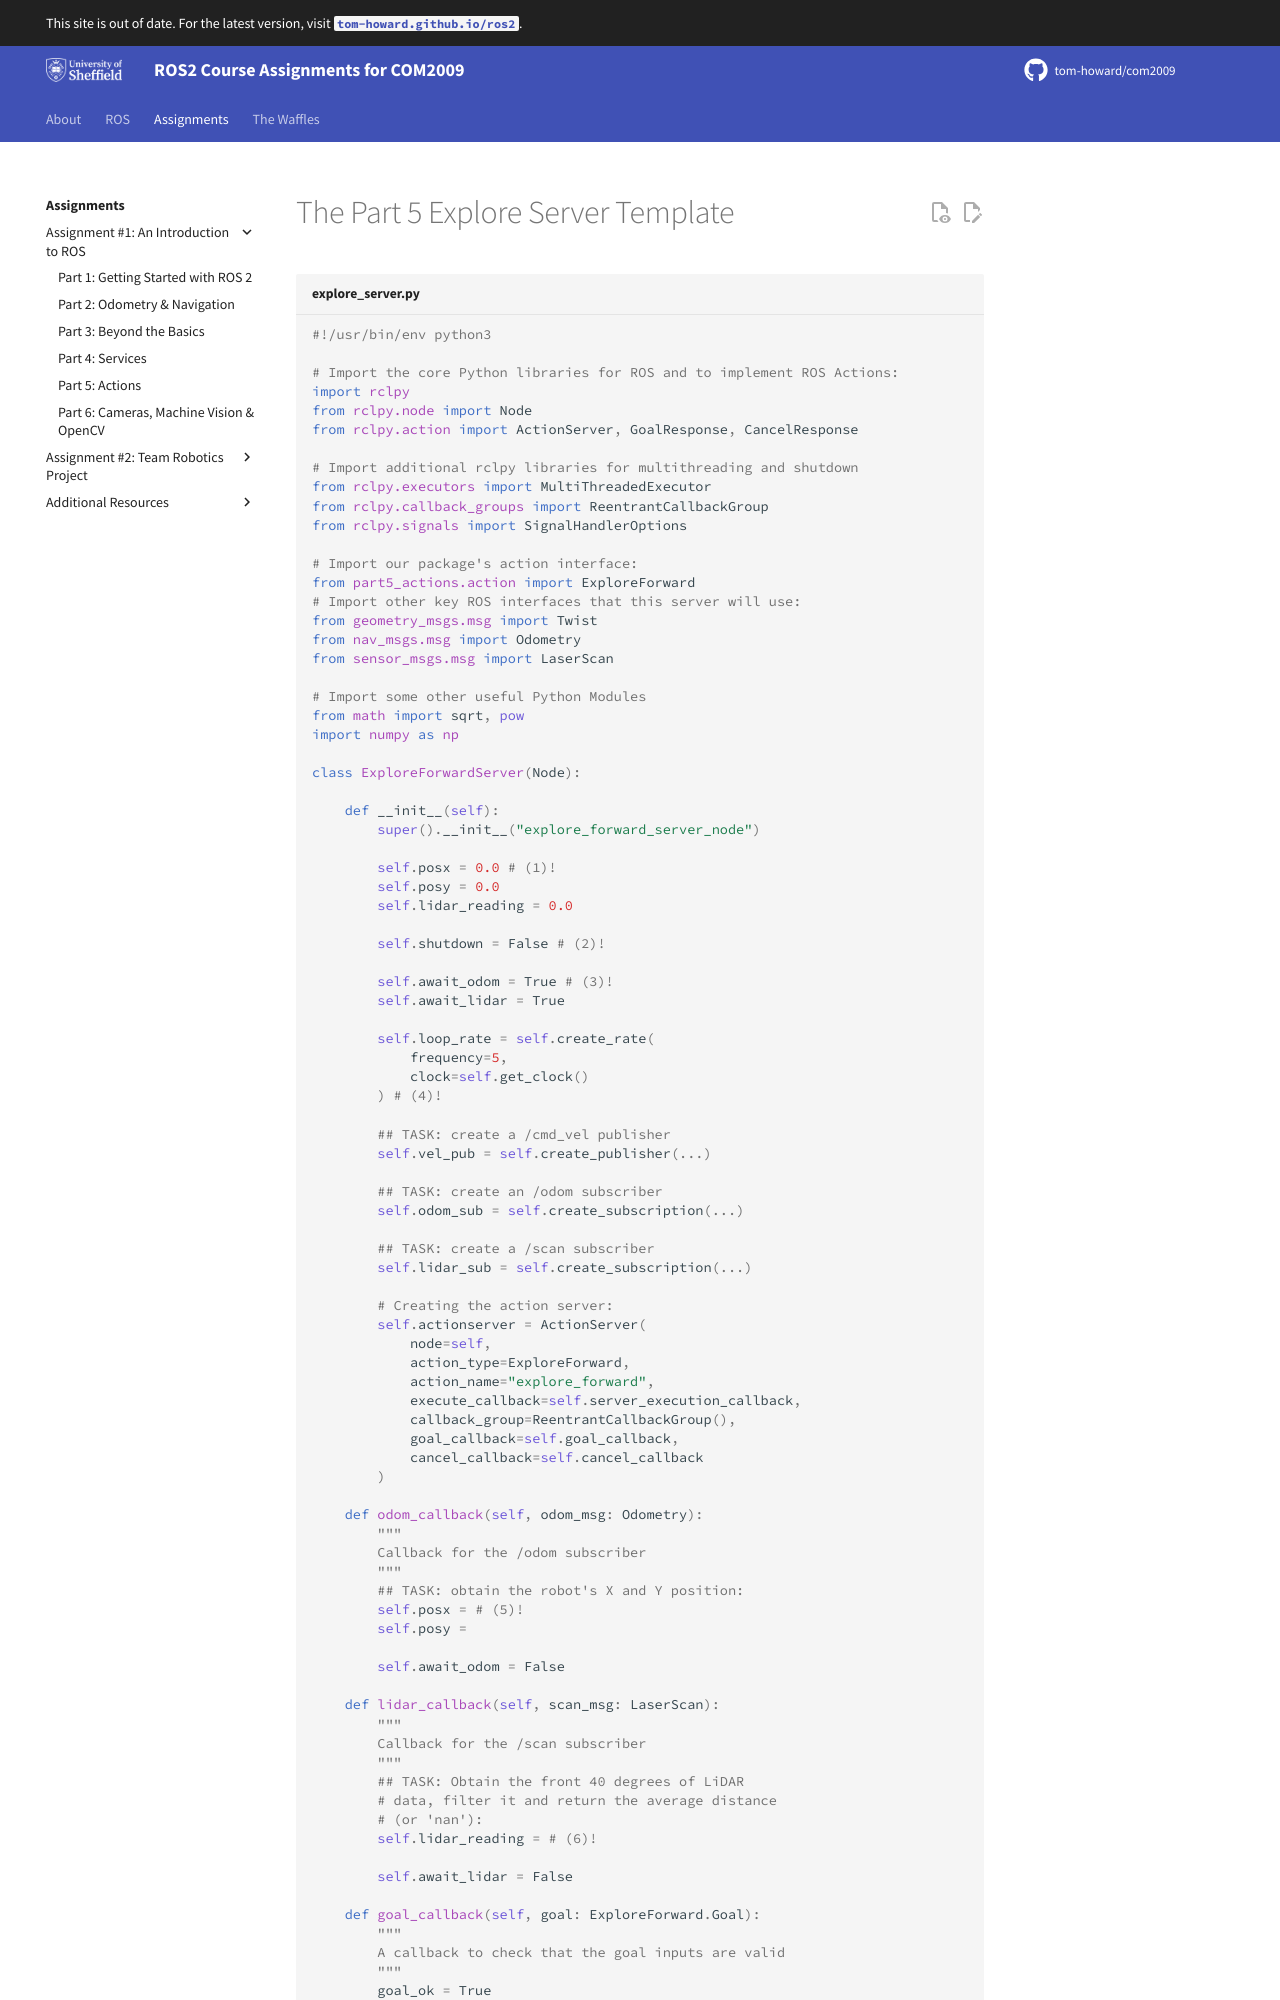

repository: tom-howard/com2009 · page: course/assignment1/part5/explore_server/index.html · generator: mkdocs

---
title: The Part 5 Explore Server Template
---

# The Part 5 Explore Server Template

```py title="explore_server.py"
--8<-- "code_templates/explore_server.py"
```

1. Some variables to store data from the `/odom` (`posx` and `posy`) and `/scan` (`lidar_reading`) subscribers, and share this data across the class.
2. A shutdown flag (you've seen this before)
3. Some flags to determine when we've received data from the `/odom` and `/scan` subscribers, to ensure that our action server's main execution callback doesn't begin until we have some valid
